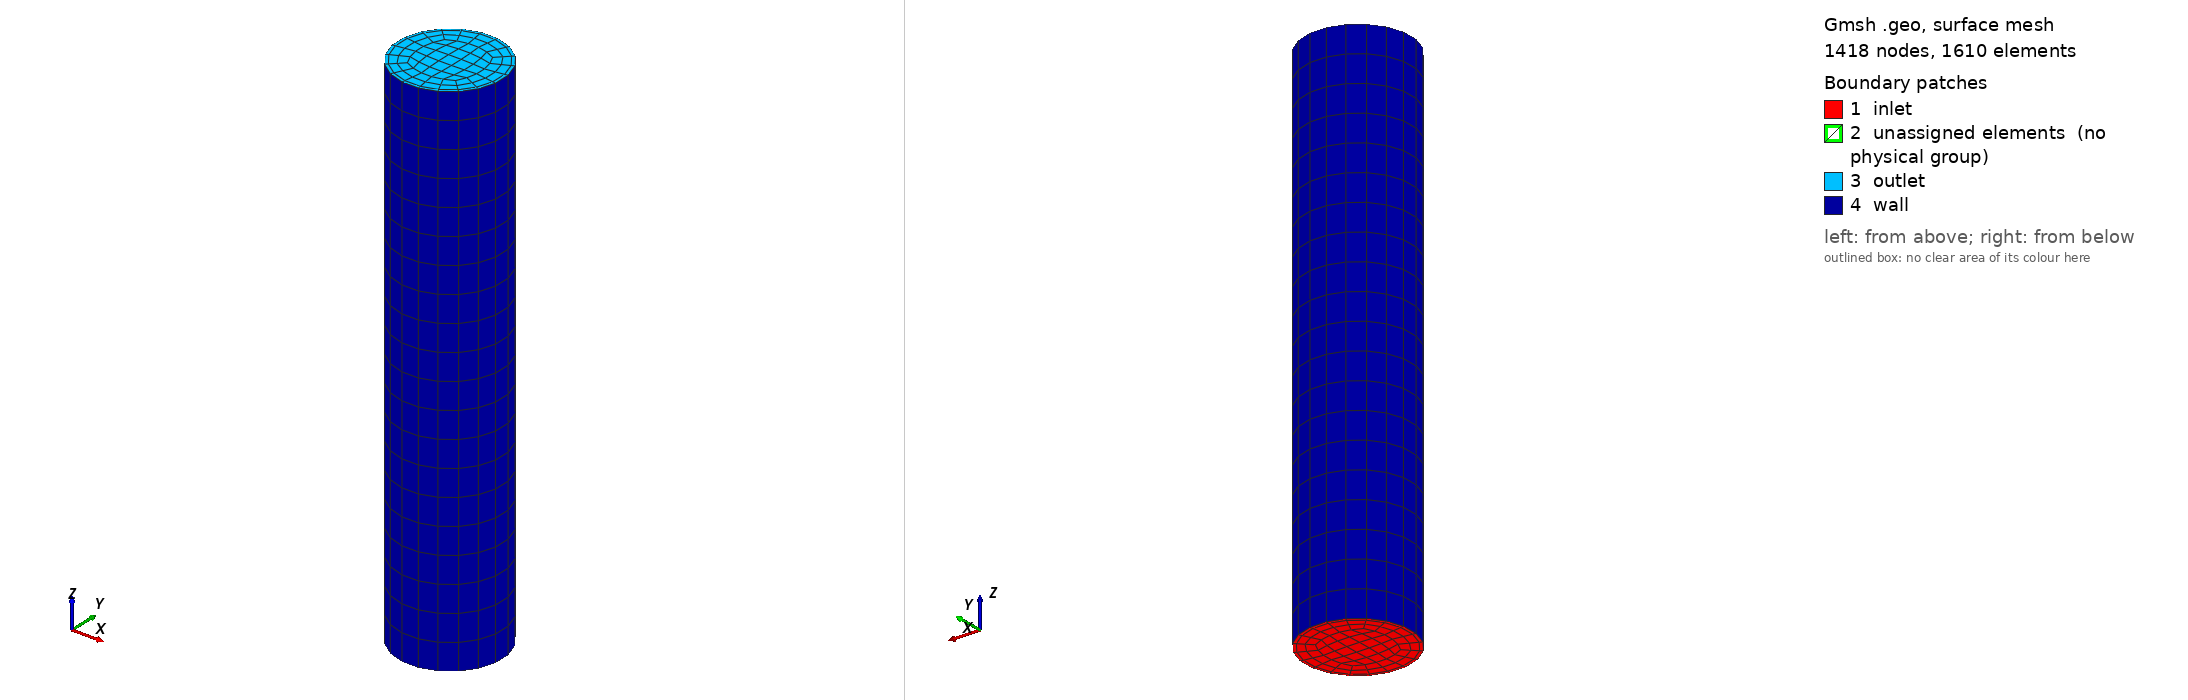

Gmsh geometry script, surface-meshed: 1418 nodes, 1610 surface elements. Boundary patches (legend numbers): 1 inlet, 2 unassigned elements (no physical group), 3 outlet, 4 wall. Left view from above one corner, right view from below the opposite corner. Legend entries are the model's physical surfaces; 'unassigned elements' are surfaces in no physical group. The drawing asked Gmsh for element sizes between 1% and 20% of the model's largest extent; the script's own settings can give other sizes.

=== pipeMesh.geo (drawn) ===
/*
   ***** gmsh script for generating 2D/3D mesh for straight pipe *****
   - For nomenclature, see the attached figure. 
   - Choose either 2D(circular disc) or 3D(straight pipe) mesh in GENERAL SETTING
   - Set the mesh parameters in SETTINGS 
   - To generate 3D mesh: gmsh pipe3DMesh.geo -3 -order 2   
   - To generate 2D mesh: gmsh pipe3DMesh.geo -2 -order 2   
   -------------------------------------------------------------------
   By Saleh Rezaeiravesh, salehr@kth.se 
      Linne FLOW Centre, KTH Mechanics, Stockholm, Sweden
*/

//constants
PI=3.14159265359;
////////////////////////////////////////////////////////
// GENERAL SETTING /////////////////////////////////////
//***** Choose the mesh dimension
meshDim=3;  //2 (2D mesh=circular disk), 3 (3D mesh=pipe)

// GRID SETTINGS ///////////////////////////////////////
//***** Geometrical parameters
R=1.0;        //Pipe radius, Note: r<RB<R
r=0.65;
RB=0.94;      //Radius specifying the wall-adjacent region 
lambda=0.3;   //=R_{arc}/R
Lz=10.0;      //pipe length in the z-(axial) direction
//***** Grid paramaters
// number of vertices/elements
Nc=6;    // no. of vertices (=no. elements+1) in azimuthal direction
NB=1;    // no. of elements adjacent the wall
NM=3;    // no. of vertices (=no. elements+1) between the near-wall layer and the central square part
Nz=20;    //no of nodes in the z-(axial) direction
// compression ratios in the radial direction (from wall toward the center)
compressRatio_B=0.85;  //compression ratio in the near-wall layer (<1)
compressRatio_M=0.84;  //compression ratio in the middle layer
///////////////////////////////////////////////////

// MESH CONSTRUCTION
///////////////////////////////////////////////////
th=PI/4.;  //theta
dx=r*Cos(th);
dy=r*Sin(th);
dxB=RB*Cos(th);
dyB=RB*Sin(th);
Dx=R*Cos(th);
Dy=R*Sin(th);

//***** define points and vertices
//auxiliary points (only to define the geometry and mesh blocks)
Point(1) = {0, 0, 0, 1.0};
Point(2) = {lambda*R, 0, 0, 1.0};
Point(3) = {0, -lambda*R, 0, 1.0};
Point(4) = {-lambda*R, 0, 0, 1.0};
Point(5) = {0 , lambda*R, 0, 1.0};

//vertices of the blocks
Point(6)={dx,  dy, 0.0, 1.0};
Point(7)={dx, -dy, 0.0, 1.0};
Point(8)={-dx,-dy, 0.0, 1.0};
Point(9)={-dx, dy, 0.0, 1.0};
Point(10)={dxB,  dyB, 0.0, 1.0};
Point(11)={dxB, -dyB, 0.0, 1.0};
Point(12)={-dxB,-dyB, 0.0, 1.0};
Point(13)={-dxB, dyB, 0.0, 1.0};
Point(14)={Dx,  Dy, 0.0, 1.0};
Point(15)={Dx, -Dy, 0.0, 1.0};
Point(16)={-Dx,-Dy, 0.0, 1.0};
Point(17)={-Dx, Dy, 0.0, 1.0};

//***** define lines and curves
Circle(1)={9, 3, 6};   //Circle(.)={startNode, circleCenter, endNode}
Circle(2)={6, 4, 7};   
Circle(3)={7, 5, 8};   
Circle(4)={8, 2, 9};   
Circle(5)={13, 1, 10};
Circle(6)={10, 1, 11};
Circle(7)={11, 1, 12};
Circle(8)={12, 1, 13};
Circle(9)={17, 1, 14};
Circle(10)={14, 1, 15};
Circle(11)={15, 1, 16};
Circle(12)={16, 1, 17};
Line(13)={6, 10};
Line(14)={7, 11};
Line(15)={8, 12};
Line(16)={9, 13};
Line(17)={10, 14};
Line(18)={11, 15};
Line(19)={12, 16};
Line(20)={13, 17};

//***** assign number of divisions on the created lines/arcs
Transfinite Line {1, 2, 3, 4} = Nc;   
Transfinite Line {5, 6, 7, 8} = Nc;   
Transfinite Line {9, 10, 11, 12} = Nc;   
Transfinite Line {13, 14, 15, 16} = NM Using Progression compressRatio_M;  
Transfinite Line {17, 18, 19, 20} = NB Using Progression compressRatio_B;   //Note: "Progression X" means that each line element is X-time larger than the preceding one.

//***** create surfaces
// Note: use a negative sign if a line is swept in the opposite direction of the original definition
Line Loop(1)={1, 2, 3 ,   4};   Plane Surface(1)={1}; //central part of the mesh
Line Loop(2)={5, -13, -1, 16};  Plane Surface(2)={2}; 
Line Loop(3)={13 , 6 , -14 , -2}; Plane Surface(3)={3}; 
Line Loop(4)={-3 , 14, 7, -15};  Plane Surface(4)={4}; 
Line Loop(5)={-16, -4, 15, 8};  Plane Surface(5)={5}; 
Line Loop(6)={9 , -17, -5, 20};  Plane Surface(6)={6}; 
Line Loop(7)={17, 10, -18, -6}; Plane Surface(7)={7}; 
Line Loop(8)={-7, 18, 11, -19}; Plane Surface(8)={8}; 
Line Loop(9)={-8, 19, 12, -20}; Plane Surface(9)={9}; 

If (meshDim==2)
   Physical Line("wall")={9, 10, 11, 12};
   Physical Surface(1)={1:9};
EndIf

Recombine Surface "*";
Transfinite Surface "*";

If (meshDim==3)
   //make a 3d mesh by extrusion in z-direction
   mesh3D[]=Extrude {0,0,Lz} 
   {
       Surface{1:9};
       Layers{Nz}; 
       Recombine; 
   };

   //Physical Surfaces & Volume (Note: gmsh only generates mesh for the physical entities)
   // Only for Nek5000: the boundary condition tags of the surfaces are assigned in accordance with what is coded in usrdat2() routine in <case>.usr. Such code should be consistent with what is required by gmsh2nek, see:
   //https://github.com/yhaomin2007/Nek5000/tree/master/gmsh2nek_sourcecode/gmsh2nek/
   // Adopted tags at the boundary faces
   //   1: inlet
   //   2: outlet
   //   3: wall
   Physical Surface("inlet") = {6, 7, 8, 9, 5, 2, 3, 4, 1};
   Physical Surface("outlet") = {152, 174, 196, 218, 64, 86, 108, 130, 42};
   Physical Surface("wall") = {139, 213, 191, 165};
   Physical Volume("flowDomain") = {6, 2, 1, 4, 8, 3, 7, 5, 9};

   Recombine Volume "*";

EndIf

Coherence;
